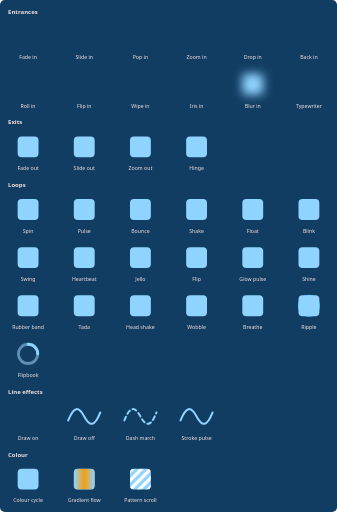
t = 0.00 s
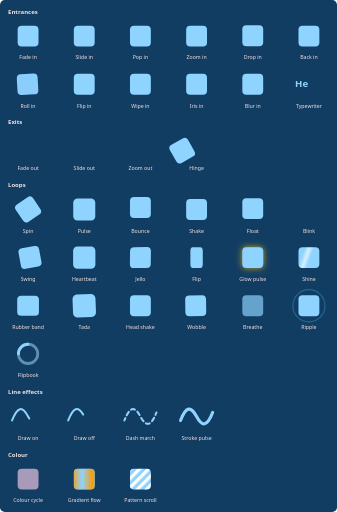
t = 0.79 s
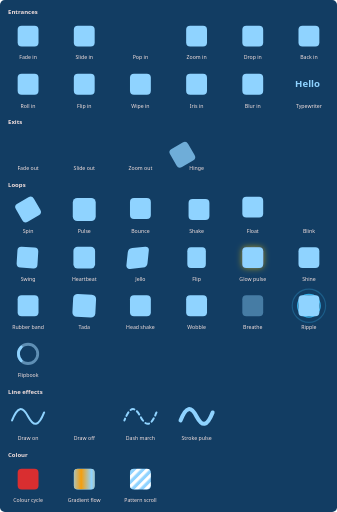
t = 1.70 s
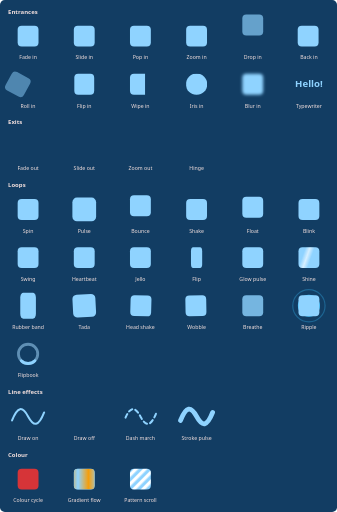
t = 2.40 s
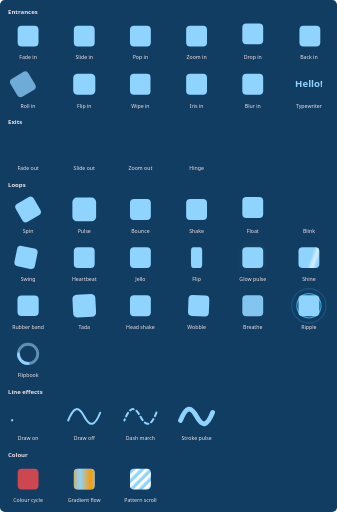
t = 2.60 s
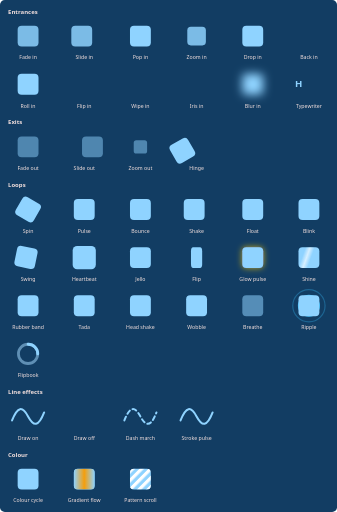
t = 4.00 s

The animated SVG that drew these frames (rendered in a browser with its animation timeline set to each time). Animation: 86 SMIL elements (animate=41,animateTransform=42,set=3); one cycle of 4.00 s, repeats indefinitely.

<svg xmlns="http://www.w3.org/2000/svg" viewBox="0 0 840 1276"><defs><clipPath id="m" clipPathUnits="objectBoundingBox"><rect x="-0.1" y="-0.1" width="1.2" height="1.2"><animate attributeName="width" values="0;1.2;1.2" dur="2s" repeatCount="indefinite" calcMode="spline" keyTimes="0;0.4;1" keySplines="0 0 0.58 1;0 0 0.58 1" begin="0s"/></rect></clipPath><clipPath id="l" clipPathUnits="objectBoundingBox"><circle cx="0.5" cy="0.5" r="0.75"><animate attributeName="r" values="0;0.75;0.75" dur="2s" repeatCount="indefinite" calcMode="spline" keyTimes="0;0.4;1" keySplines="0 0 0.58 1;0 0 0.58 1" begin="0s"/></circle></clipPath><filter id="k" x="-50%" y="-50%" width="200%" height="200%"><feGaussianBlur stdDeviation="0"><animate attributeName="stdDeviation" values="12;0;0" dur="2s" repeatCount="indefinite" calcMode="spline" keyTimes="0;0.4;1" keySplines="0 0 0.58 1;0 0 0.58 1" begin="0s"/></feGaussianBlur></filter><filter id="j" x="-50%" y="-50%" width="200%" height="200%"><feGaussianBlur in="SourceAlpha" stdDeviation="8" result="soft"/><feFlood flood-color="#facc15" flood-opacity="0" result="colour"><animate attributeName="flood-opacity" values="0;1;0" dur="2.4s" repeatCount="indefinite" calcMode="spline" keyTimes="0;0.5;1" keySplines="0.42 0 0.58 1;0.42 0 0.58 1" begin="0s"/></feFlood><feComposite in="colour" in2="soft" operator="in" result="glow"/><feMerge><feMergeNode in="glow"/><feMergeNode in="SourceGraphic"/></feMerge></filter><linearGradient id="g" x1="0" y1="0" x2="1" y2="0.35" gradientTransform="translate(-1 0)"><stop offset="0.3" stop-color="#ffffff" stop-opacity="0"/><stop offset="0.5" stop-color="#ffffff" stop-opacity="0.65"/><stop offset="0.7" stop-color="#ffffff" stop-opacity="0"/><animateTransform attributeName="gradientTransform" type="translate" values="-1 0;1 0" dur="1.6s" repeatCount="indefinite" calcMode="spline" keyTimes="0;1" keySplines="0.42 0 0.58 1" begin="0s"/></linearGradient><mask id="h" mask-type="alpha"><use href="#i"/></mask><linearGradient id="d" gradientUnits="userSpaceOnUse" x1="0" y1="0" x2="52" y2="0" spreadMethod="repeat" gradientTransform="translate(184 1168) rotate(0)"><stop offset="0" stop-color="#8fd3ff"/><stop offset="0.5" stop-color="#f59e0b"/><stop offset="1" stop-color="#8fd3ff"/><animateTransform attributeName="gradientTransform" type="translate" additive="sum" values="0 0;52 0" dur="2s" repeatCount="indefinite" begin="0s"/></linearGradient><mask id="e" mask-type="alpha"><use href="#f"/></mask><pattern id="a" patternUnits="userSpaceOnUse" width="16" height="16" patternTransform="rotate(45)"><rect width="8" height="16" fill="#ffffff"/><animateTransform attributeName="patternTransform" type="translate" additive="sum" values="0 0;16 0" dur="1s" repeatCount="indefinite" begin="0s"/></pattern><mask id="b" mask-type="alpha"><use href="#c"/></mask></defs><rect width="840" height="1276" rx="12" fill="#123d63"/><text x="20" y="34" fill="#f3e0de" font-family="system-ui, sans-serif" font-size="15" font-weight="700">Entrances</text><rect x="44" y="64" width="52" height="52" rx="10" fill="#8fd3ff"><animate attributeName="opacity" values="0;1;1" dur="1.8s" repeatCount="indefinite" calcMode="spline" keyTimes="0;0.3333;1" keySplines="0 0 0.58 1;0 0 0.58 1" begin="0s"/></rect><text x="70" y="148" fill="#f3e0de" font-family="system-ui, sans-serif" font-size="13" text-anchor="middle">Fade in</text><rect x="184" y="64" width="52" height="52" rx="10" fill="#8fd3ff"><animateTransform attributeName="transform" type="translate" additive="sum" values="-40 0;0 0;0 0" dur="1.8s" repeatCount="indefinite" calcMode="spline" keyTimes="0;0.3333;1" keySplines="0 0 0.58 1;0 0 0.58 1" begin="0s"/><animate attributeName="opacity" values="0;1;1" dur="1.8s" repeatCount="indefinite" calcMode="spline" keyTimes="0;0.3333;1" keySplines="0 0 0.58 1;0 0 0.58 1" begin="0s"/></rect><text x="210" y="148" fill="#f3e0de" font-family="system-ui, sans-serif" font-size="13" text-anchor="middle">Slide in</text><rect x="324" y="64" width="52" height="52" rx="10" fill="#8fd3ff"><animateTransform attributeName="transform" type="translate" additive="sum" values="350 90;-35 -9;0 0;0 0" dur="1.7s" repeatCount="indefinite" calcMode="spline" keyTimes="0;0.2059;0.2941;1" keySplines="0 0 0.58 1;0 0 0.58 1;0 0 0.58 1" begin="0s"/><animateTransform attributeName="transform" type="scale" additive="sum" values="0;1.1;1;1" dur="1.7s" repeatCount="indefinite" calcMode="spline" keyTimes="0;0.2059;0.2941;1" keySplines="0 0 0.58 1;0 0 0.58 1;0 0 0.58 1" begin="0s"/><animate attributeName="opacity" values="0;1;1;1" dur="1.7s" repeatCount="indefinite" calcMode="spline" keyTimes="0;0.1176;0.2941;1" keySplines="0 0 0.58 1;0 0 0.58 1;0 0 0.58 1" begin="0s"/></rect><text x="350" y="148" fill="#f3e0de" font-family="system-ui, sans-serif" font-size="13" text-anchor="middle">Pop in</text><rect x="464" y="64" width="52" height="52" rx="10" fill="#8fd3ff"><animateTransform attributeName="transform" type="translate" additive="sum" values="343 63;0 0;0 0" dur="1.8s" repeatCount="indefinite" calcMode="spline" keyTimes="0;0.3333;1" keySplines="0 0 0.58 1;0 0 0.58 1" begin="0s"/><animateTransform attributeName="transform" type="scale" additive="sum" values="0.3;1;1" dur="1.8s" repeatCount="indefinite" calcMode="spline" keyTimes="0;0.3333;1" keySplines="0 0 0.58 1;0 0 0.58 1" begin="0s"/><animate attributeName="opacity" values="0;1;1" dur="1.8s" repeatCount="indefinite" calcMode="spline" keyTimes="0;0.3333;1" keySplines="0 0 0.58 1;0 0 0.58 1" begin="0s"/></rect><text x="490" y="148" fill="#f3e0de" font-family="system-ui, sans-serif" font-size="13" text-anchor="middle">Zoom in</text><rect x="604" y="64" width="52" height="52" rx="10" fill="#8fd3ff"><animateTransform attributeName="transform" type="translate" additive="sum" values="0 -50;0 0;0 -12.5;0 0;0 -4;0 0;0 0" dur="2.2s" repeatCount="indefinite" keyTimes="0;0.2045;0.2955;0.3636;0.4091;0.4545;1" begin="0s"/><animate attributeName="opacity" values="0;1;1;1" dur="2.2s" repeatCount="indefinite" keyTimes="0;0.1364;0.4545;1" begin="0s"/></rect><text x="630" y="148" fill="#f3e0de" font-family="system-ui, sans-serif" font-size="13" text-anchor="middle">Drop in</text><rect x="744" y="64" width="52" height="52" rx="10" fill="#8fd3ff"><animateTransform attributeName="transform" type="translate" additive="sum" values="-40 0;3.2 0;0 0;0 0" dur="2s" repeatCount="indefinite" calcMode="spline" keyTimes="0;0.28;0.4;1" keySplines="0 0 0.58 1;0 0 0.58 1;0 0 0.58 1" begin="0s"/><animate attributeName="opacity" values="0;1;1;1" dur="2s" repeatCount="indefinite" calcMode="spline" keyTimes="0;0.16;0.4;1" keySplines="0 0 0.58 1;0 0 0.58 1;0 0 0.58 1" begin="0s"/></rect><text x="770" y="148" fill="#f3e0de" font-family="system-ui, sans-serif" font-size="13" text-anchor="middle">Back in</text><rect x="44" y="184" width="52" height="52" rx="10" fill="#8fd3ff"><animateTransform attributeName="transform" type="translate" additive="sum" values="-50 0;0 0;0 0" dur="2.1s" repeatCount="indefinite" calcMode="spline" keyTimes="0;0.4286;1" keySplines="0 0 0.58 1;0 0 0.58 1" begin="0s"/><animateTransform attributeName="transform" type="rotate" additive="sum" values="-120 70 210;0 70 210;0 70 210" dur="2.1s" repeatCount="indefinite" calcMode="spline" keyTimes="0;0.4286;1" keySplines="0 0 0.58 1;0 0 0.58 1" begin="0s"/><animate attributeName="opacity" values="0;1;1" dur="2.1s" repeatCount="indefinite" calcMode="spline" keyTimes="0;0.4286;1" keySplines="0 0 0.58 1;0 0 0.58 1" begin="0s"/></rect><text x="70" y="268" fill="#f3e0de" font-family="system-ui, sans-serif" font-size="13" text-anchor="middle">Roll in</text><rect x="184" y="184" width="52" height="52" rx="10" fill="#8fd3ff"><animateTransform attributeName="transform" type="translate" additive="sum" values="207.9 0;-16.8 0;0 0;0 0" dur="2s" repeatCount="indefinite" calcMode="spline" keyTimes="0;0.28;0.4;1" keySplines="0 0 0.58 1;0 0 0.58 1;0 0 0.58 1" begin="0s"/><animateTransform attributeName="transform" type="scale" additive="sum" values="0.01 1;1.08 1;1 1;1 1" dur="2s" repeatCount="indefinite" calcMode="spline" keyTimes="0;0.28;0.4;1" keySplines="0 0 0.58 1;0 0 0.58 1;0 0 0.58 1" begin="0s"/><animate attributeName="opacity" values="0;1;1;1" dur="2s" repeatCount="indefinite" calcMode="spline" keyTimes="0;0.12;0.4;1" keySplines="0 0 0.58 1;0 0 0.58 1;0 0 0.58 1" begin="0s"/></rect><text x="210" y="268" fill="#f3e0de" font-family="system-ui, sans-serif" font-size="13" text-anchor="middle">Flip in</text><g clip-path="url(#m)"><rect x="324" y="184" width="52" height="52" rx="10" fill="#8fd3ff"/></g><text x="350" y="268" fill="#f3e0de" font-family="system-ui, sans-serif" font-size="13" text-anchor="middle">Wipe in</text><g clip-path="url(#l)"><rect x="464" y="184" width="52" height="52" rx="10" fill="#8fd3ff"/></g><text x="490" y="268" fill="#f3e0de" font-family="system-ui, sans-serif" font-size="13" text-anchor="middle">Iris in</text><g filter="url(#k)"><rect x="604" y="184" width="52" height="52" rx="10" fill="#8fd3ff"/></g><text x="630" y="268" fill="#f3e0de" font-family="system-ui, sans-serif" font-size="13" text-anchor="middle">Blur in</text><text x="770" y="218" fill="#8fd3ff" font-family="system-ui, sans-serif" font-size="24" font-weight="700" text-anchor="middle"><tspan>H<animate attributeName="visibility" values="hidden;visible;visible" keyTimes="0;0.0816;1" calcMode="discrete" dur="3.5s" repeatCount="indefinite" begin="0s" data-sc-gen=""/></tspan><tspan>e<animate attributeName="visibility" values="hidden;visible;visible" keyTimes="0;0.1633;1" calcMode="discrete" dur="3.5s" repeatCount="indefinite" begin="0s" data-sc-gen=""/></tspan><tspan>l<animate attributeName="visibility" values="hidden;visible;visible" keyTimes="0;0.2449;1" calcMode="discrete" dur="3.5s" repeatCount="indefinite" begin="0s" data-sc-gen=""/></tspan><tspan>l<animate attributeName="visibility" values="hidden;visible;visible" keyTimes="0;0.3265;1" calcMode="discrete" dur="3.5s" repeatCount="indefinite" begin="0s" data-sc-gen=""/></tspan><tspan>o<animate attributeName="visibility" values="hidden;visible;visible" keyTimes="0;0.4082;1" calcMode="discrete" dur="3.5s" repeatCount="indefinite" begin="0s" data-sc-gen=""/></tspan><tspan>!<animate attributeName="visibility" values="hidden;visible;visible" keyTimes="0;0.4898;1" calcMode="discrete" dur="3.5s" repeatCount="indefinite" begin="0s" data-sc-gen=""/></tspan></text><text x="770" y="268" fill="#f3e0de" font-family="system-ui, sans-serif" font-size="13" text-anchor="middle">Typewriter</text><text x="20" y="310" fill="#f3e0de" font-family="system-ui, sans-serif" font-size="15" font-weight="700">Exits</text><rect x="44" y="340" width="52" height="52" rx="10" fill="#8fd3ff"><animate attributeName="opacity" values="1;0;0" dur="1.8s" repeatCount="indefinite" calcMode="spline" keyTimes="0;0.3333;1" keySplines="0.42 0 1 1;0.42 0 1 1" begin="0s"/></rect><text x="70" y="424" fill="#f3e0de" font-family="system-ui, sans-serif" font-size="13" text-anchor="middle">Fade out</text><rect x="184" y="340" width="52" height="52" rx="10" fill="#8fd3ff"><animateTransform attributeName="transform" type="translate" additive="sum" values="0 0;40 0;40 0" dur="1.8s" repeatCount="indefinite" calcMode="spline" keyTimes="0;0.3333;1" keySplines="0.42 0 1 1;0.42 0 1 1" begin="0s"/><animate attributeName="opacity" values="1;0;0" dur="1.8s" repeatCount="indefinite" calcMode="spline" keyTimes="0;0.3333;1" keySplines="0.42 0 1 1;0.42 0 1 1" begin="0s"/></rect><text x="210" y="424" fill="#f3e0de" font-family="system-ui, sans-serif" font-size="13" text-anchor="middle">Slide out</text><rect x="324" y="340" width="52" height="52" rx="10" fill="#8fd3ff"><animateTransform attributeName="transform" type="translate" additive="sum" values="0 0;245 256.2;245 256.2" dur="1.8s" repeatCount="indefinite" calcMode="spline" keyTimes="0;0.3333;1" keySplines="0.42 0 1 1;0.42 0 1 1" begin="0s"/><animateTransform attributeName="transform" type="scale" additive="sum" values="1;0.3;0.3" dur="1.8s" repeatCount="indefinite" calcMode="spline" keyTimes="0;0.3333;1" keySplines="0.42 0 1 1;0.42 0 1 1" begin="0s"/><animate attributeName="opacity" values="1;0;0" dur="1.8s" repeatCount="indefinite" calcMode="spline" keyTimes="0;0.3333;1" keySplines="0.42 0 1 1;0.42 0 1 1" begin="0s"/></rect><text x="350" y="424" fill="#f3e0de" font-family="system-ui, sans-serif" font-size="13" text-anchor="middle">Zoom out</text><rect x="464" y="340" width="52" height="52" rx="10" fill="#8fd3ff"><animateTransform attributeName="transform" type="translate" additive="sum" values="0 0;0 0;0 0;0 0;0 0;0 40;0 40" dur="3.2s" repeatCount="indefinite" keyTimes="0;0.125;0.25;0.375;0.5;0.625;1" begin="0s"/><animateTransform attributeName="transform" type="rotate" additive="sum" values="0 464 340;80 464 340;60 464 340;80 464 340;60 464 340;60 464 340;60 464 340" dur="3.2s" repeatCount="indefinite" keyTimes="0;0.125;0.25;0.375;0.5;0.625;1" begin="0s"/><animate attributeName="opacity" values="1;1;1;1;1;0;0" dur="3.2s" repeatCount="indefinite" keyTimes="0;0.125;0.25;0.375;0.5;0.625;1" begin="0s"/></rect><text x="490" y="424" fill="#f3e0de" font-family="system-ui, sans-serif" font-size="13" text-anchor="middle">Hinge</text><text x="20" y="466" fill="#f3e0de" font-family="system-ui, sans-serif" font-size="15" font-weight="700">Loops</text><rect x="44" y="496" width="52" height="52" rx="10" fill="#8fd3ff"><animateTransform attributeName="transform" type="rotate" additive="sum" values="0 70 522;360 70 522" dur="1.2s" repeatCount="indefinite" begin="0s"/></rect><text x="70" y="580" fill="#f3e0de" font-family="system-ui, sans-serif" font-size="13" text-anchor="middle">Spin</text><rect x="184" y="496" width="52" height="52" rx="10" fill="#8fd3ff"><animateTransform attributeName="transform" type="translate" additive="sum" values="0 0;-31.5 -78.3;0 0" dur="1s" repeatCount="indefinite" calcMode="spline" keyTimes="0;0.5;1" keySplines="0.42 0 0.58 1;0.42 0 0.58 1" begin="0s"/><animateTransform attributeName="transform" type="scale" additive="sum" values="1;1.15;1" dur="1s" repeatCount="indefinite" calcMode="spline" keyTimes="0;0.5;1" keySplines="0.42 0 0.58 1;0.42 0 0.58 1" begin="0s"/></rect><text x="210" y="580" fill="#f3e0de" font-family="system-ui, sans-serif" font-size="13" text-anchor="middle">Pulse</text><rect x="324" y="496" width="52" height="52" rx="10" fill="#8fd3ff"><animateTransform attributeName="transform" type="translate" additive="sum" values="0 0;0 -12;0 0;0 -4.8;0 0" dur="1s" repeatCount="indefinite" calcMode="spline" keyTimes="0;0.3;0.6;0.8;1" keySplines="0.42 0 0.58 1;0.42 0 0.58 1;0.42 0 0.58 1;0.42 0 0.58 1" begin="0s"/></rect><text x="350" y="580" fill="#f3e0de" font-family="system-ui, sans-serif" font-size="13" text-anchor="middle">Bounce</text><rect x="464" y="496" width="52" height="52" rx="10" fill="#8fd3ff"><animateTransform attributeName="transform" type="translate" additive="sum" values="0 0;-6 0;6 0;-6 0;6 0;0 0;0 0" dur="1.3s" repeatCount="indefinite" keyTimes="0;0.0769;0.1538;0.2308;0.3077;0.3846;1" begin="0s"/></rect><text x="490" y="580" fill="#f3e0de" font-family="system-ui, sans-serif" font-size="13" text-anchor="middle">Shake</text><rect x="604" y="496" width="52" height="52" rx="10" fill="#8fd3ff"><animateTransform attributeName="transform" type="translate" additive="sum" values="0 0;0 -6;0 0" dur="4s" repeatCount="indefinite" calcMode="spline" keyTimes="0;0.5;1" keySplines="0.42 0 0.58 1;0.42 0 0.58 1" begin="0s"/></rect><text x="630" y="580" fill="#f3e0de" font-family="system-ui, sans-serif" font-size="13" text-anchor="middle">Float</text><rect x="744" y="496" width="52" height="52" rx="10" fill="#8fd3ff"><animate attributeName="opacity" values="1;0;1" dur="1s" repeatCount="indefinite" calcMode="discrete" keyTimes="0;0.5;1" begin="0s"/></rect><text x="770" y="580" fill="#f3e0de" font-family="system-ui, sans-serif" font-size="13" text-anchor="middle">Blink</text><rect x="44" y="616" width="52" height="52" rx="10" fill="#8fd3ff"><animateTransform attributeName="transform" type="rotate" additive="sum" values="0 70 616;15 70 616;0 70 616;-15 70 616;0 70 616" dur="1.2s" repeatCount="indefinite" calcMode="spline" keyTimes="0;0.25;0.5;0.75;1" keySplines="0.42 0 0.58 1;0.42 0 0.58 1;0.42 0 0.58 1;0.42 0 0.58 1" begin="0s"/></rect><text x="70" y="700" fill="#f3e0de" font-family="system-ui, sans-serif" font-size="13" text-anchor="middle">Swing</text><rect x="184" y="616" width="52" height="52" rx="10" fill="#8fd3ff"><animateTransform attributeName="transform" type="translate" additive="sum" values="0 0;-42 -128.4;0 0;-42 -128.4;0 0;0 0" dur="1.3s" repeatCount="indefinite" keyTimes="0;0.14;0.28;0.42;0.7;1" begin="0s"/><animateTransform attributeName="transform" type="scale" additive="sum" values="1;1.2;1;1.2;1;1" dur="1.3s" repeatCount="indefinite" keyTimes="0;0.14;0.28;0.42;0.7;1" begin="0s"/></rect><text x="210" y="700" fill="#f3e0de" font-family="system-ui, sans-serif" font-size="13" text-anchor="middle">Heartbeat</text><rect x="324" y="616" width="52" height="52" rx="10" fill="#8fd3ff"><animateTransform attributeName="transform" type="translate" additive="sum" values="0 0;120.65 74.39;-71.34 -36.79;32.68 18.34;-17.05 -9.17;8.34 4.58;0 0;0 0" dur="1.5s" repeatCount="indefinite" keyTimes="0;0.1;0.2;0.3;0.4;0.5;0.6;1" begin="0s"/><animateTransform attributeName="transform" type="skewX" additive="sum" values="0;-12;6;-3;1.5;-0.75;0;0" dur="1.5s" repeatCount="indefinite" keyTimes="0;0.1;0.2;0.3;0.4;0.5;0.6;1" begin="0s"/><animateTransform attributeName="transform" type="skewY" additive="sum" values="0;-12;6;-3;1.5;-0.75;0;0" dur="1.5s" repeatCount="indefinite" keyTimes="0;0.1;0.2;0.3;0.4;0.5;0.6;1" begin="0s"/></rect><text x="350" y="700" fill="#f3e0de" font-family="system-ui, sans-serif" font-size="13" text-anchor="middle">Jello</text><rect x="464" y="616" width="52" height="52" rx="10" fill="#8fd3ff"><animateTransform attributeName="transform" type="translate" additive="sum" values="0 0;980 0;0 0;0 0" dur="1.6s" repeatCount="indefinite" calcMode="spline" keyTimes="0;0.375;0.75;1" keySplines="0.42 0 0.58 1;0.42 0 0.58 1;0.42 0 0.58 1" begin="0s"/><animateTransform attributeName="transform" type="scale" additive="sum" values="1 1;-1 1;1 1;1 1" dur="1.6s" repeatCount="indefinite" calcMode="spline" keyTimes="0;0.375;0.75;1" keySplines="0.42 0 0.58 1;0.42 0 0.58 1;0.42 0 0.58 1" begin="0s"/></rect><text x="490" y="700" fill="#f3e0de" font-family="system-ui, sans-serif" font-size="13" text-anchor="middle">Flip</text><g filter="url(#j)"><rect x="604" y="616" width="52" height="52" rx="10" fill="#8fd3ff"/></g><text x="630" y="700" fill="#f3e0de" font-family="system-ui, sans-serif" font-size="13" text-anchor="middle">Glow pulse</text><rect x="744" y="616" width="52" height="52" rx="10" fill="#8fd3ff" id="i"/><rect x="744" y="616" width="52" height="52" fill="url(#g)" mask="url(#h)" pointer-events="none"/><text x="770" y="700" fill="#f3e0de" font-family="system-ui, sans-serif" font-size="13" text-anchor="middle">Shine</text><rect x="44" y="736" width="52" height="52" rx="10" fill="#8fd3ff"><animateTransform attributeName="transform" type="translate" additive="sum" values="0 0;-17.5 190.5;17.5 -190.5;-10.5 114.3;3.5 -38.1;-3.5 38.1;0 0" dur="1s" repeatCount="indefinite" keyTimes="0;0.3;0.4;0.5;0.65;0.75;1" begin="0s"/><animateTransform attributeName="transform" type="scale" additive="sum" values="1 1;1.25 0.75;0.75 1.25;1.15 0.85;0.95 1.05;1.05 0.95;1 1" dur="1s" repeatCount="indefinite" keyTimes="0;0.3;0.4;0.5;0.65;0.75;1" begin="0s"/></rect><text x="70" y="820" fill="#f3e0de" font-family="system-ui, sans-serif" font-size="13" text-anchor="middle">Rubber band</text><rect x="184" y="736" width="52" height="52" rx="10" fill="#8fd3ff"><animateTransform attributeName="transform" type="translate" additive="sum" values="0 0;21 76.2;21 76.2;-21 -76.2;-21 -76.2;-21 -76.2;-21 -76.2;-21 -76.2;-21 -76.2;-21 -76.2;0 0" dur="1s" repeatCount="indefinite" keyTimes="0;0.1;0.2;0.3;0.4;0.5;0.6;0.7;0.8;0.9;1" begin="0s"/><animateTransform attributeName="transform" type="scale" additive="sum" values="1;0.9;0.9;1.1;1.1;1.1;1.1;1.1;1.1;1.1;1" dur="1s" repeatCount="indefinite" keyTimes="0;0.1;0.2;0.3;0.4;0.5;0.6;0.7;0.8;0.9;1" begin="0s"/><animateTransform attributeName="transform" type="rotate" additive="sum" values="0 210 762;-3 210 762;-3 210 762;3 210 762;-3 210 762;3 210 762;-3 210 762;3 210 762;-3 210 762;3 210 762;0 210 762" dur="1s" repeatCount="indefinite" keyTimes="0;0.1;0.2;0.3;0.4;0.5;0.6;0.7;0.8;0.9;1" begin="0s"/></rect><text x="210" y="820" fill="#f3e0de" font-family="system-ui, sans-serif" font-size="13" text-anchor="middle">Tada</text><rect x="324" y="736" width="52" height="52" rx="10" fill="#8fd3ff"><animateTransform attributeName="transform" type="translate" additive="sum" values="0 0;-6 0;5 0;-3 0;2 0;0 0;0 0" dur="1s" repeatCount="indefinite" calcMode="spline" keyTimes="0;0.065;0.185;0.315;0.435;0.5;1" keySplines="0.42 0 0.58 1;0.42 0 0.58 1;0.42 0 0.58 1;0.42 0 0.58 1;0.42 0 0.58 1;0.42 0 0.58 1" begin="0s"/><animateTransform attributeName="transform" type="rotate" additive="sum" values="0 350 762;-9 350 762;7 350 762;-5 350 762;3 350 762;0 350 762;0 350 762" dur="1s" repeatCount="indefinite" calcMode="spline" keyTimes="0;0.065;0.185;0.315;0.435;0.5;1" keySplines="0.42 0 0.58 1;0.42 0 0.58 1;0.42 0 0.58 1;0.42 0 0.58 1;0.42 0 0.58 1;0.42 0 0.58 1" begin="0s"/></rect><text x="350" y="820" fill="#f3e0de" font-family="system-ui, sans-serif" font-size="13" text-anchor="middle">Head shake</text><rect x="464" y="736" width="52" height="52" rx="10" fill="#8fd3ff"><animateTransform attributeName="transform" type="translate" additive="sum" values="0 0;-13 0;10.4 0;-7.8 0;5.2 0;-2.6 0;0 0" dur="1s" repeatCount="indefinite" keyTimes="0;0.15;0.3;0.45;0.6;0.75;1" begin="0s"/><animateTransform attributeName="transform" type="rotate" additive="sum" values="0 490 762;-5 490 762;3 490 762;-3 490 762;2 490 762;-1 490 762;0 490 762" dur="1s" repeatCount="indefinite" keyTimes="0;0.15;0.3;0.45;0.6;0.75;1" begin="0s"/></rect><text x="490" y="820" fill="#f3e0de" font-family="system-ui, sans-serif" font-size="13" text-anchor="middle">Wobble</text><rect x="604" y="736" width="52" height="52" rx="10" fill="#8fd3ff"><animate attributeName="opacity" values="1;0.4;1" dur="3s" repeatCount="indefinite" calcMode="spline" keyTimes="0;0.5;1" keySplines="0.42 0 0.58 1;0.42 0 0.58 1" begin="0s"/></rect><text x="630" y="820" fill="#f3e0de" font-family="system-ui, sans-serif" font-size="13" text-anchor="middle">Breathe</text><g pointer-events="none"><circle cx="770" cy="762" r="26" fill="none" stroke="#38bdf8" stroke-width="3" opacity="0"><animate attributeName="r" values="26;46.8" dur="1.6s" repeatCount="indefinite" calcMode="spline" keyTimes="0;1" keySplines="0 0 0.58 1" begin="0s"/><animate attributeName="opacity" values="1;0" dur="1.6s" repeatCount="indefinite" calcMode="spline" keyTimes="0;1" keySplines="0 0 0.58 1" begin="0s"/></circle><circle cx="770" cy="762" r="26" fill="none" stroke="#38bdf8" stroke-width="3" opacity="0"><animate attributeName="r" values="26;46.8" dur="1.6s" repeatCount="indefinite" calcMode="spline" keyTimes="0;1" keySplines="0 0 0.58 1" begin="0.8s"/><animate attributeName="opacity" values="1;0" dur="1.6s" repeatCount="indefinite" calcMode="spline" keyTimes="0;1" keySplines="0 0 0.58 1" begin="0.8s"/></circle></g><rect x="744" y="736" width="52" height="52" rx="10" fill="#8fd3ff"/><text x="770" y="820" fill="#f3e0de" font-family="system-ui, sans-serif" font-size="13" text-anchor="middle">Ripple</text><circle cx="70" cy="882" r="24" fill="none" stroke="#5f8fb4" stroke-width="7"/><path d="M70 858a24 24 0 0 1 24 24" transform="rotate(0 70 882)" fill="none" stroke="#8fd3ff" stroke-width="7" stroke-linecap="round"><animate attributeName="display" values="inline;none" keyTimes="0;0.125" calcMode="discrete" dur="1s" repeatCount="indefinite" begin="0s" data-sc-gen=""/></path><path d="M70 858a24 24 0 0 1 24 24" transform="rotate(45 70 882)" fill="none" stroke="#8fd3ff" stroke-width="7" stroke-linecap="round"><animate attributeName="display" values="none;inline;none" keyTimes="0;0.125;0.25" calcMode="discrete" dur="1s" repeatCount="indefinite" begin="0s" data-sc-gen=""/></path><path d="M70 858a24 24 0 0 1 24 24" transform="rotate(90 70 882)" fill="none" stroke="#8fd3ff" stroke-width="7" stroke-linecap="round"><animate attributeName="display" values="none;inline;none" keyTimes="0;0.25;0.375" calcMode="discrete" dur="1s" repeatCount="indefinite" begin="0s" data-sc-gen=""/></path><path d="M70 858a24 24 0 0 1 24 24" transform="rotate(135 70 882)" fill="none" stroke="#8fd3ff" stroke-width="7" stroke-linecap="round"><animate attributeName="display" values="none;inline;none" keyTimes="0;0.375;0.5" calcMode="discrete" dur="1s" repeatCount="indefinite" begin="0s" data-sc-gen=""/></path><path d="M70 858a24 24 0 0 1 24 24" transform="rotate(180 70 882)" fill="none" stroke="#8fd3ff" stroke-width="7" stroke-linecap="round"><animate attributeName="display" values="none;inline;none" keyTimes="0;0.5;0.625" calcMode="discrete" dur="1s" repeatCount="indefinite" begin="0s" data-sc-gen=""/></path><path d="M70 858a24 24 0 0 1 24 24" transform="rotate(225 70 882)" fill="none" stroke="#8fd3ff" stroke-width="7" stroke-linecap="round"><animate attributeName="display" values="none;inline;none" keyTimes="0;0.625;0.75" calcMode="discrete" dur="1s" repeatCount="indefinite" begin="0s" data-sc-gen=""/></path><path d="M70 858a24 24 0 0 1 24 24" transform="rotate(270 70 882)" fill="none" stroke="#8fd3ff" stroke-width="7" stroke-linecap="round"><animate attributeName="display" values="none;inline;none" keyTimes="0;0.75;0.875" calcMode="discrete" dur="1s" repeatCount="indefinite" begin="0s" data-sc-gen=""/></path><path d="M70 858a24 24 0 0 1 24 24" transform="rotate(315 70 882)" fill="none" stroke="#8fd3ff" stroke-width="7" stroke-linecap="round"><animate attributeName="display" values="none;inline" keyTimes="0;0.875" calcMode="discrete" dur="1s" repeatCount="indefinite" begin="0s" data-sc-gen=""/></path><text x="70" y="940" fill="#f3e0de" font-family="system-ui, sans-serif" font-size="13" text-anchor="middle">Flipbook</text><text x="20" y="982" fill="#f3e0de" font-family="system-ui, sans-serif" font-size="15" font-weight="700">Line effects</text><path d="M30 1048c14-36 26-36 40-10s26 26 40-10" fill="none" stroke="#8fd3ff" stroke-width="5" stroke-linecap="round"><set attributeName="stroke-dasharray" to="128.85 128.85" begin="0s"/><set attributeName="stroke-dashoffset" to="128.85" begin="0s"/><animate attributeName="stroke-dashoffset" values="128.85;0;0" dur="2.5s" repeatCount="indefinite" calcMode="spline" keyTimes="0;0.6;1" keySplines="0.42 0 0.58 1;0.42 0 0.58 1" begin="0s"/></path><text x="70" y="1096" fill="#f3e0de" font-family="system-ui, sans-serif" font-size="13" text-anchor="middle">Draw on</text><path d="M170 1048c14-36 26-36 40-10s26 26 40-10" fill="none" stroke="#8fd3ff" stroke-width="5" stroke-linecap="round"><set attributeName="stroke-dasharray" to="128.85 128.85" begin="0s"/><animate attributeName="stroke-dashoffset" values="0;128.85;128.85" dur="2.5s" repeatCount="indefinite" calcMode="spline" keyTimes="0;0.6;1" keySplines="0.42 0 0.58 1;0.42 0 0.58 1" begin="0s"/></path><text x="210" y="1096" fill="#f3e0de" font-family="system-ui, sans-serif" font-size="13" text-anchor="middle">Draw off</text><path d="M310 1048c14-36 26-36 40-10s26 26 40-10" fill="none" stroke="#8fd3ff" stroke-width="5" stroke-linecap="round" stroke-dasharray="10 8"><animate attributeName="stroke-dashoffset" values="0;-18" dur="1s" repeatCount="indefinite" begin="0s"/></path><text x="350" y="1096" fill="#f3e0de" font-family="system-ui, sans-serif" font-size="13" text-anchor="middle">Dash march</text><path d="M450 1048c14-36 26-36 40-10s26 26 40-10" fill="none" stroke="#8fd3ff" stroke-width="5" stroke-linecap="round"><animate attributeName="stroke-width" values="5;12.5;5" dur="1s" repeatCount="indefinite" calcMode="spline" keyTimes="0;0.5;1" keySplines="0.42 0 0.58 1;0.42 0 0.58 1" begin="0s"/></path><text x="490" y="1096" fill="#f3e0de" font-family="system-ui, sans-serif" font-size="13" text-anchor="middle">Stroke pulse</text><text x="20" y="1138" fill="#f3e0de" font-family="system-ui, sans-serif" font-size="15" font-weight="700">Colour</text><rect x="44" y="1168" width="52" height="52" rx="10" fill="#8fd3ff"><animate attributeName="fill" values="#8fd3ff;#dc2626;#8fd3ff" dur="4s" repeatCount="indefinite" calcMode="spline" keyTimes="0;0.5;1" keySplines="0.42 0 0.58 1;0.42 0 0.58 1" begin="0s"/></rect><text x="70" y="1252" fill="#f3e0de" font-family="system-ui, sans-serif" font-size="13" text-anchor="middle">Colour cycle</text><rect x="184" y="1168" width="52" height="52" rx="10" fill="#8fd3ff" id="f"/><rect x="184" y="1168" width="52" height="52" fill="url(#d)" mask="url(#e)" pointer-events="none"/><text x="210" y="1252" fill="#f3e0de" font-family="system-ui, sans-serif" font-size="13" text-anchor="middle">Gradient flow</text><rect x="324" y="1168" width="52" height="52" rx="10" fill="#8fd3ff" id="c"/><rect x="324" y="1168" width="52" height="52" fill="url(#a)" mask="url(#b)" pointer-events="none"/><text x="350" y="1252" fill="#f3e0de" font-family="system-ui, sans-serif" font-size="13" text-anchor="middle">Pattern scroll</text></svg>
